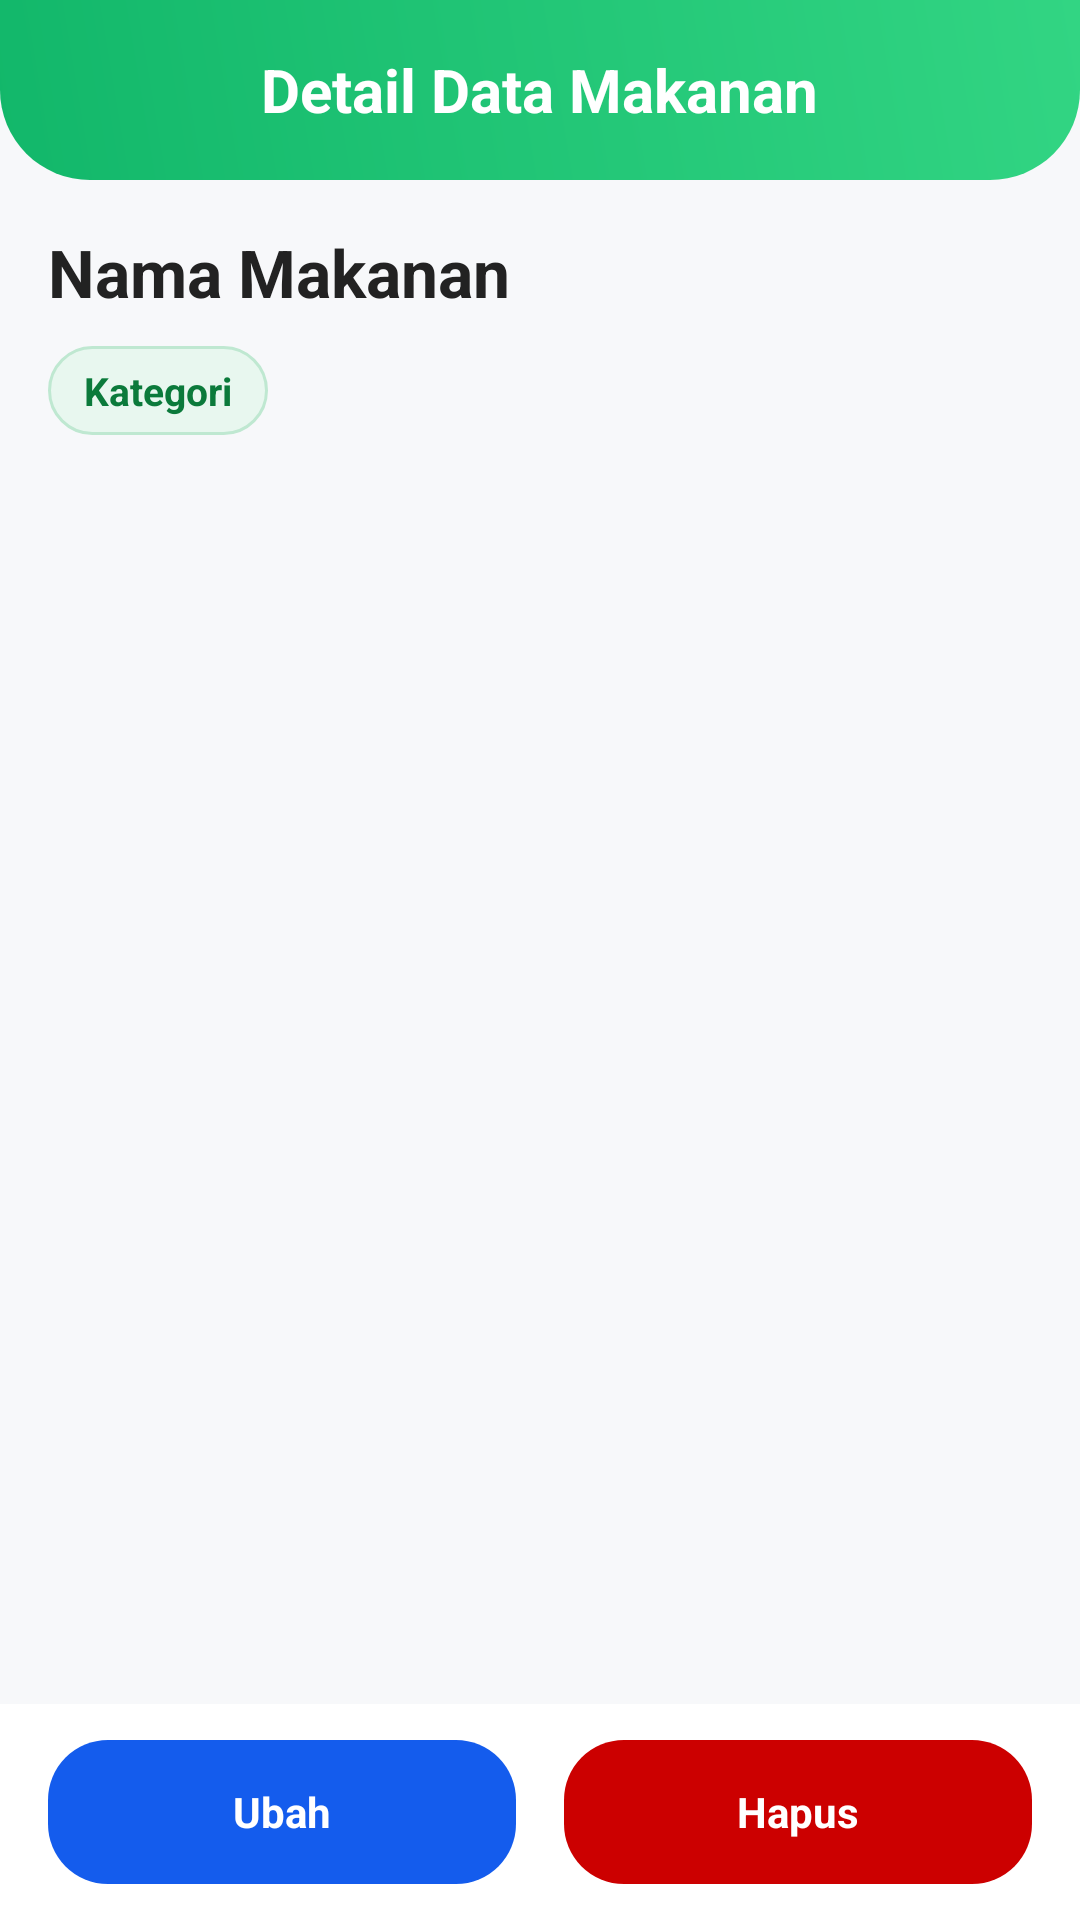

Reconstruct the res/layout file that produces this screen, plus the resources it refers to.
<!-- AndroidManifest.xml: application theme Theme.BodyGoals -->
<!-- res/layout/activity_detail_makanan.xml -->
<?xml version="1.0" encoding="utf-8"?>
<LinearLayout xmlns:android="http://schemas.android.com/apk/res/android"
    xmlns:app="http://schemas.android.com/apk/res-auto"
    android:id="@+id/mainDetailMakanan"
    android:layout_width="match_parent"
    android:layout_height="match_parent"
    android:orientation="vertical"
    android:background="#F7F8FA">

    <RelativeLayout
        android:id="@+id/headerDataPasien"
        android:layout_width="match_parent"
        android:layout_height="60dp"
        android:background="@drawable/bg_header_green"
        android:paddingStart="16dp"
        android:paddingEnd="16dp"
        android:layout_alignParentTop="true">

        <ImageView
            android:id="@+id/btnBackDetailMakanan"
            android:layout_width="35dp"
            android:layout_height="35dp"
            android:layout_centerVertical="true"
            android:src="@drawable/ic_back"
            app:tint="#FFFFFF" />

        <TextView
            android:layout_width="wrap_content"
            android:layout_height="wrap_content"
            android:layout_centerInParent="true"
            android:text="Detail Data Makanan"
            android:textColor="#FFFFFF"
            android:textSize="20sp"
            android:textStyle="bold" />

        <ImageView
            android:visibility="gone"
            android:id="@+id/btnAddDetailMakanan"
            android:layout_width="35dp"
            android:layout_height="35dp"
            android:layout_centerVertical="true"
            android:layout_alignParentEnd="true"
            android:src="@drawable/ic_add"
            app:tint="#FFFFFF" />

    </RelativeLayout>

    <ScrollView
        android:layout_width="match_parent"
        android:layout_height="0dp"
        android:layout_weight="1"
        android:fillViewport="true">

        <LinearLayout
            android:layout_width="match_parent"
            android:layout_height="wrap_content"
            android:orientation="vertical"
            android:padding="16dp">

            <TextView
                android:id="@+id/tvDetailNamaMakanan"
                android:layout_width="match_parent"
                android:layout_height="wrap_content"
                android:text="Nama Makanan"
                android:textColor="#222222"
                android:textSize="22sp"
                android:textStyle="bold"
                android:layout_marginBottom="10dp" />

            <TextView
                android:id="@+id/tvDetailKategoriMakanan"
                android:layout_width="wrap_content"
                android:layout_height="wrap_content"
                android:text="Kategori"
                android:textColor="#0B7A3B"
                android:textSize="13sp"
                android:textStyle="bold"
                android:paddingHorizontal="12dp"
                android:paddingVertical="6dp"
                android:background="@drawable/bg_badge_green"
                android:layout_marginBottom="16dp" />

            <TextView
                android:id="@+id/tvDetailPorsi"
                style="@style/TextDetailValue" />

            <TextView
                android:id="@+id/tvDetailKkal"
                style="@style/TextDetailValue" />

            <TextView
                android:id="@+id/tvDetailProtein"
                style="@style/TextDetailValue" />

            <TextView
                android:id="@+id/tvDetailKarbohidrat"
                style="@style/TextDetailValue" />

            <TextView
                android:id="@+id/tvDetailEnergi"
                style="@style/TextDetailValue" />

            <TextView
                android:id="@+id/tvDetailAir"
                style="@style/TextDetailValue" />

            <TextView
                android:id="@+id/tvDetailLemak"
                style="@style/TextDetailValue" />

            <TextView
                android:id="@+id/tvDetailSerat"
                style="@style/TextDetailValue" />

            <TextView
                android:id="@+id/tvDetailGula"
                style="@style/TextDetailValue" />

            <TextView
                android:id="@+id/tvDetailNatrium"
                style="@style/TextDetailValue" />

            <TextView
                android:id="@+id/tvDetailKeterangan"
                style="@style/TextDetailValue" />

        </LinearLayout>
    </ScrollView>

    <LinearLayout
        android:layout_width="match_parent"
        android:layout_height="72dp"
        android:orientation="horizontal"
        android:gravity="center"
        android:paddingHorizontal="16dp"
        android:background="#FFFFFF">

        <TextView
            android:id="@+id/btnUbahMakanan"
            android:layout_width="0dp"
            android:layout_height="48dp"
            android:layout_weight="1"
            android:gravity="center"
            android:text="Ubah"
            android:textColor="#FFFFFF"
            android:textStyle="bold"
            android:background="@drawable/btn_biru"
            android:layout_marginEnd="8dp" />

        <TextView
            android:id="@+id/btnHapusMakanan"
            android:layout_width="0dp"
            android:layout_height="48dp"
            android:layout_weight="1"
            android:gravity="center"
            android:text="Hapus"
            android:textColor="#FFFFFF"
            android:textStyle="bold"
            android:background="@drawable/btn_merah"
            android:layout_marginStart="8dp" />
    </LinearLayout>

</LinearLayout>
<!-- resources referenced by this layout -->
<resources>
  <!-- drawable bg_badge_green (drawable) -->
  <?xml version="1.0" encoding="utf-8"?>
  <shape xmlns:android="http://schemas.android.com/apk/res/android">
      <solid android:color="#E8F7EF" />
      <stroke
          android:width="1dp"
          android:color="#BFE8D1" />
      <corners android:radius="30dp" />
      <padding
          android:left="10dp"
          android:right="10dp"
          android:top="4dp"
          android:bottom="4dp" />
  </shape>
  <!-- drawable bg_header_green (drawable) -->
  <?xml version="1.0" encoding="utf-8"?>
  <shape xmlns:android="http://schemas.android.com/apk/res/android">
      <gradient
          android:startColor="#12B76A"
          android:endColor="#32D583"
          android:angle="45" />
      <corners
          android:bottomLeftRadius="30dp"
          android:bottomRightRadius="30dp" />
  </shape>
  <!-- drawable btn_biru (drawable) -->
  <?xml version="1.0" encoding="utf-8"?>
  <shape xmlns:android="http://schemas.android.com/apk/res/android"
      android:shape="rectangle">
      <solid android:color="#145CED"/>
      <corners android:radius="20dp"/>
  </shape>
  <!-- drawable btn_merah (drawable) -->
  <?xml version="1.0" encoding="utf-8"?>
  <shape xmlns:android="http://schemas.android.com/apk/res/android"
      android:shape="rectangle">
      <solid android:color="#CC0000"/>
      <corners android:radius="20dp"/>
  </shape>
  <style name="TextDetailValue">
          <item name="android:layout_width">match_parent</item>
          <item name="android:layout_height">wrap_content</item>
          <item name="android:textColor">#444444</item>
          <item name="android:textSize">14sp</item>
          <item name="android:lineSpacingExtra">4dp</item>
          <item name="android:layout_marginBottom">10dp</item>
      </style>
  <style name="Theme.BodyGoals" parent="Base.Theme.BodyGoals" />
  <style name="Base.Theme.BodyGoals" parent="Theme.Material3.Light.NoActionBar">
          
          
      </style>
</resources>
